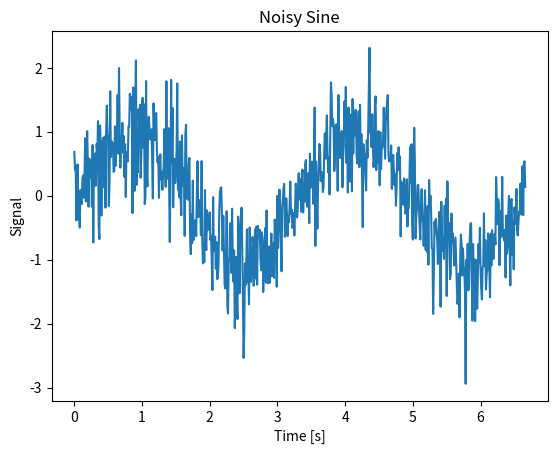

Reproduce this figure in Python.
"""Solution to Exercise 1 of the chaper 'Data IO' """

# author:   Thomas Haslwanter
# date:     Sept-2019

# Import the required packages
import numpy as np
import matplotlib.pyplot as plt

def plot_data(num_cycles=1, freq=1):
    """Function that calculates and plots a sine wave
    
    Parameters
    ----------
    num_cycles: float
                Number of cycles
    freq : float                    
           Frequency of oscillation [Hz] 
           
    Examples
    --------
    plot_data(5, 0.3)
    """
               
    # Set the parameters
    amp = 1
    rate = 100       # [Hz]
    noise_amp = 0.5
    
    # Calculate the data
    dt = 1/rate
    omega = 2*np.pi*freq
    t_cycle = 1/freq
    
    t = np.arange(0, num_cycles*t_cycle, dt)
    x = amp * np.sin(omega*t) + noise_amp*np.random.randn(len(t))
    
    # Plot the data
    plt.plot(t, x);
    plt.xlabel('Time [s]');
    plt.ylabel('Signal');
    plt.title('Noisy Sine');
    
    plt.show()    
    
if __name__ == '__main__':
    plot_data(2, 0.3)
    
    